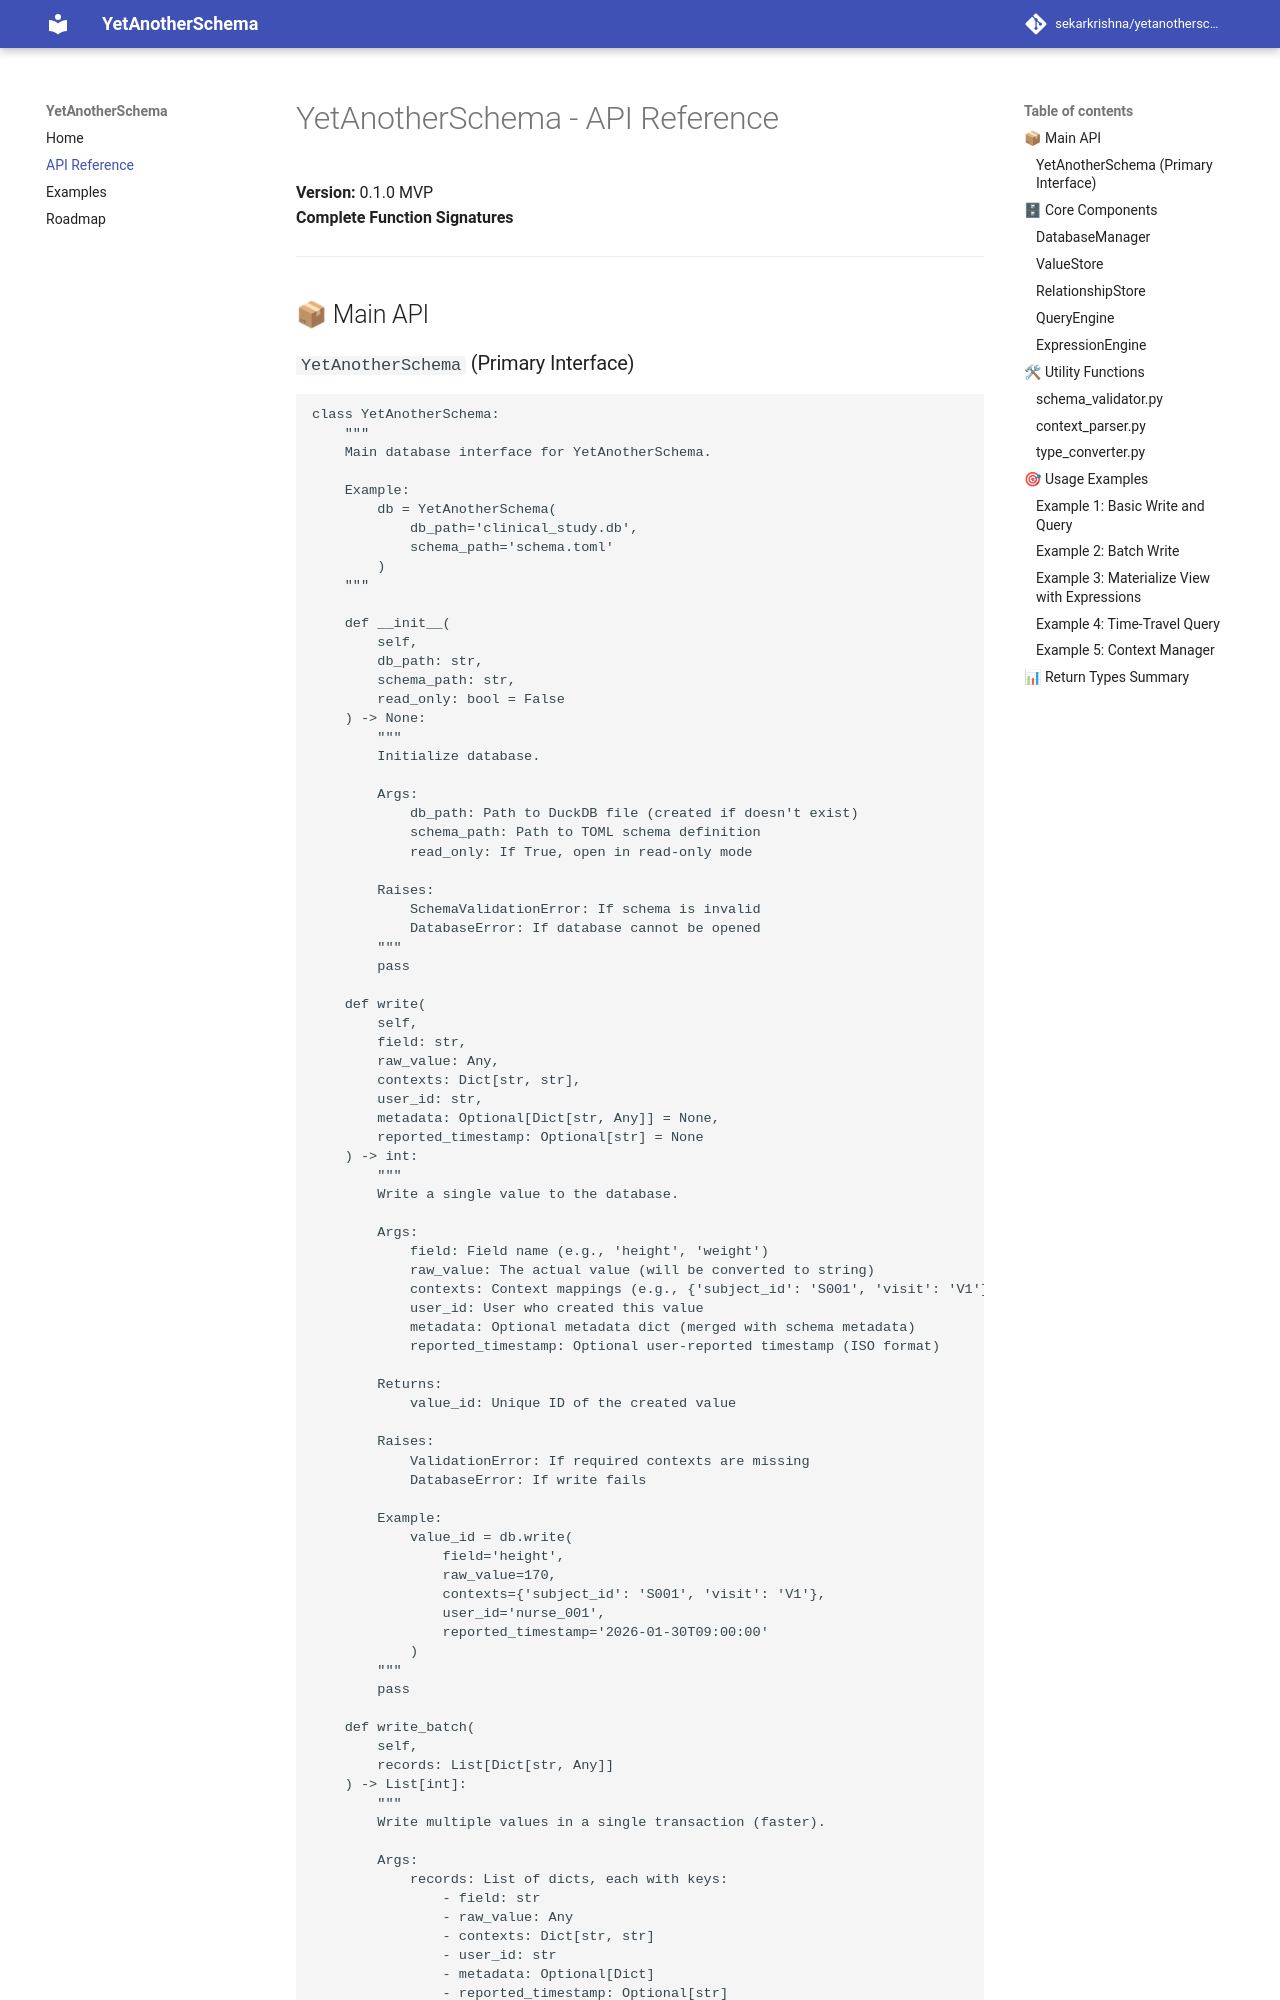

repository: sekarkrishna/yetanotherschema · page: api/index.html · generator: mkdocs

# YetAnotherSchema - API Reference

**Version:** 0.1.0 MVP  
**Complete Function Signatures**

---

## 📦 Main API

### `YetAnotherSchema` (Primary Interface)

```python
class YetAnotherSchema:
    """
    Main database interface for YetAnotherSchema.
    
    Example:
        db = YetAnotherSchema(
            db_path='clinical_study.db',
            schema_path='schema.toml'
        )
    """
    
    def __init__(
        self,
        db_path: str,
        schema_path: str,
        read_only: bool = False
    ) -> None:
        """
        Initialize database.
        
        Args:
            db_path: Path to DuckDB file (created if doesn't exist)
            schema_path: Path to TOML schema definition
            read_only: If True, open in read-only mode
        
        Raises:
            SchemaValidationError: If schema is invalid
            DatabaseError: If database cannot be opened
        """
        pass
    
    def write(
        self,
        field: str,
        raw_value: Any,
        contexts: Dict[str, str],
        user_id: str,
        metadata: Optional[Dict[str, Any]] = None,
        reported_timestamp: Optional[str] = None
    ) -> int:
        """
        Write a single value to the database.
        
        Args:
            field: Field name (e.g., 'height', 'weight')
            raw_value: The actual value (will be converted to string)
            contexts: Context mappings (e.g., {'subject_id': 'S001', 'visit': 'V1'})
            user_id: User who created this value
            metadata: Optional metadata dict (merged with schema metadata)
            reported_timestamp: Optional user-reported timestamp (ISO format)
        
        Returns:
            value_id: Unique ID of the created value
        
        Raises:
            ValidationError: If required contexts are missing
            DatabaseError: If write fails
        
        Example:
            value_id = db.write(
                field='height',
                raw_value=170,
                contexts={'subject_id': 'S001', 'visit': 'V1'},
                user_id='nurse_001',
                reported_timestamp='2026-01-30T09:00:00'
            )
        """
        pass
    
    def write_batch(
        self,
        records: List[Dict[str, Any]]
    ) -> List[int]:
        """
        Write multiple values in a single transactio
